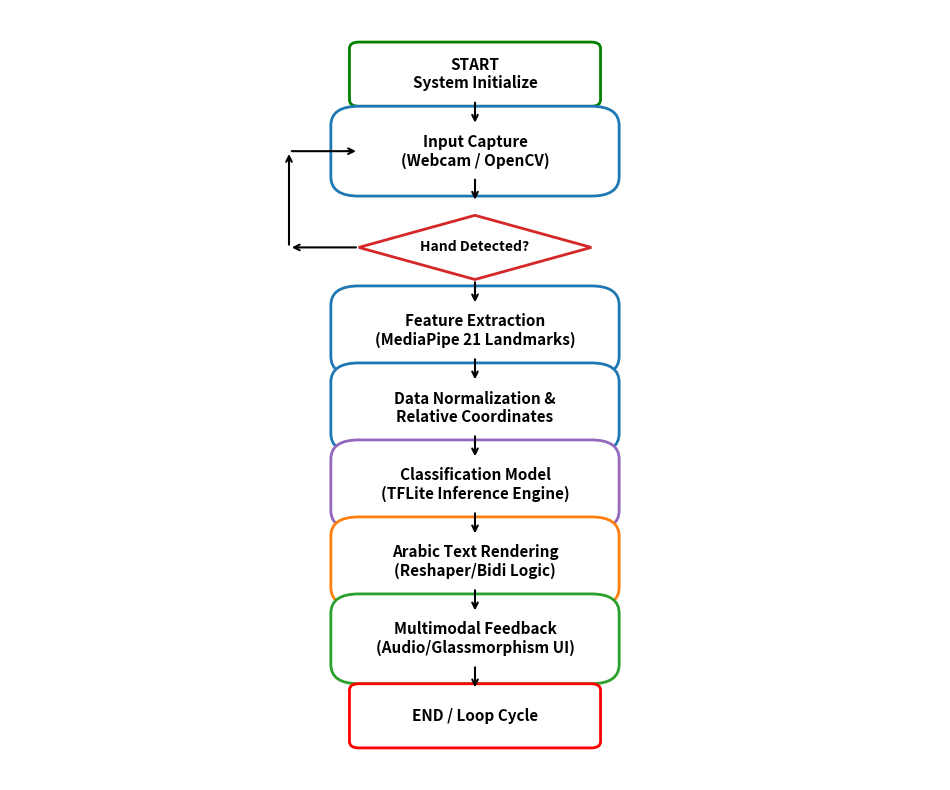

This figure's Python source:
import matplotlib.pyplot as plt
import matplotlib.patches as patches
import os

# Set up the plot
fig, ax = plt.subplots(figsize=(12, 10))
ax.set_xlim(0, 10)
ax.set_ylim(0, 12)
ax.axis('off')

# Helper function to draw boxes
def draw_box(x, y, text, box_style='round', color='#1f77b4', width=2.5, height=0.8):
    box = patches.FancyBboxPatch((x-width/2, y-height/2), width, height, 
                                 boxstyle=box_style, linewidth=2, edgecolor=color, facecolor='white')
    ax.add_patch(box)
    ax.text(x, y, text, ha='center', va='center', fontsize=11, fontweight='bold', wrap=True)

# Helper function to draw decision diamonds
def draw_diamond(x, y, text, color='#d62728', width=2.5, height=1.0):
    diamond_coords = [[x, y+height/2], [x+width/2, y], [x, y-height/2], [x-width/2, y]]
    diamond = patches.Polygon(diamond_coords, linewidth=2, edgecolor=color, facecolor='white')
    ax.add_patch(diamond)
    ax.text(x, y, text, ha='center', va='center', fontsize=10, fontweight='bold', wrap=True)

# Helper function for arrows
def draw_arrow(x1, y1, x2, y2):
    ax.annotate('', xy=(x2, y2), xytext=(x1, y1),
                arrowprops=dict(arrowstyle='->', lw=1.5, color='black'))

# Drawing the Flowchart elements
draw_box(5, 11, "START\nSystem Initialize", box_style='round,pad=0.1', color='green')
draw_arrow(5, 10.6, 5, 10.2)

draw_box(5, 9.8, "Input Capture\n(Webcam / OpenCV)", color='#1f77b4')
draw_arrow(5, 9.4, 5, 9.0)

draw_diamond(5, 8.3, "Hand Detected?")
draw_arrow(5, 7.8, 5, 7.4) # Yes
draw_arrow(3.75, 8.3, 3, 8.3) # No path
draw_arrow(3, 8.3, 3, 9.8)
draw_arrow(3, 9.8, 3.75, 9.8)

draw_box(5, 7.0, "Feature Extraction\n(MediaPipe 21 Landmarks)", color='#1f77b4')
draw_arrow(5, 6.6, 5, 6.2)

draw_box(5, 5.8, "Data Normalization &\nRelative Coordinates", color='#1f77b4')
draw_arrow(5, 5.4, 5, 5.0)

draw_box(5, 4.6, "Classification Model\n(TFLite Inference Engine)", color='#9467bd')
draw_arrow(5, 4.2, 5, 3.8)

draw_box(5, 3.4, "Arabic Text Rendering\n(Reshaper/Bidi Logic)", color='#ff7f0e')
draw_arrow(5, 3.0, 5, 2.6)

draw_box(5, 2.2, "Multimodal Feedback\n(Audio/Glassmorphism UI)", color='#2ca02c')
draw_arrow(5, 1.8, 5, 1.4)

draw_box(5, 1.0, "END / Loop Cycle", box_style='round,pad=0.1', color='red')

# Save the flowchart
output_dir = r"c:\Users\mohammed\ProjectStart\صوره"
if not os.path.exists(output_dir):
    os.makedirs(output_dir)

file_path = os.path.join(output_dir, 'system_pipeline_flowchart.png')
plt.savefig(file_path, dpi=300, bbox_inches='tight', transparent=False)
print(f"Success: Flowchart saved at {file_path}")
